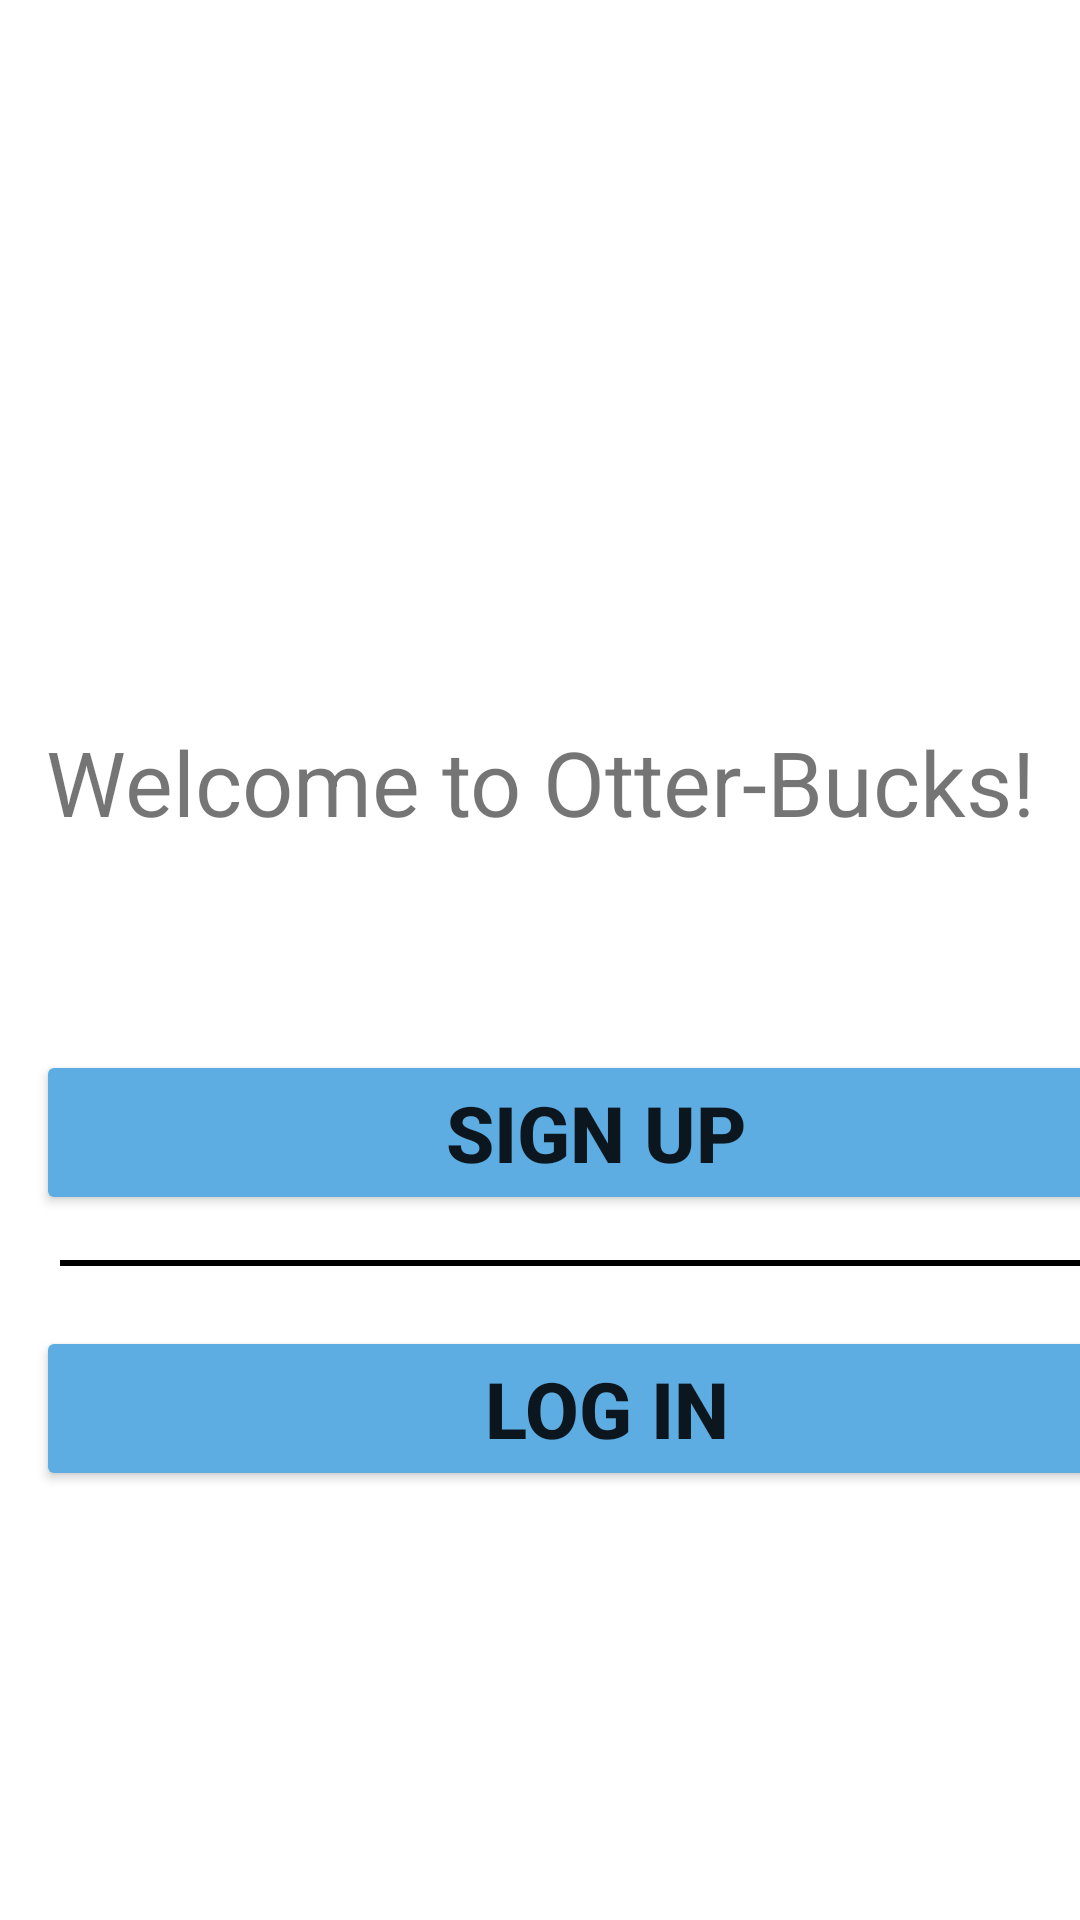

Here is an Android app screen rendered from its layout file. Give the layout XML and the strings, colors and styles it references.
<!-- AndroidManifest.xml: application theme Theme.Project3_androidApp -->
<!-- res/layout/activity_main.xml -->
<?xml version="1.0" encoding="utf-8"?>

<androidx.constraintlayout.widget.ConstraintLayout xmlns:android="http://schemas.android.com/apk/res/android"
    xmlns:app="http://schemas.android.com/apk/res-auto"
    xmlns:tools="http://schemas.android.com/tools"
    android:layout_width="match_parent"
    android:layout_height="match_parent"
    tools:context=".MainActivity">

    <TextView
        android:id="@+id/textView"
        android:layout_width="279dp"
        android:layout_height="225dp"
        android:background="@drawable/otterlogo3"
        app:layout_constraintBottom_toBottomOf="parent"
        app:layout_constraintEnd_toEndOf="parent"
        app:layout_constraintHorizontal_bias="0.5"
        app:layout_constraintStart_toStartOf="parent"
        app:layout_constraintTop_toTopOf="parent"
        app:layout_constraintVertical_bias="0.037" />

    <TextView
        android:layout_width="345dp"
        android:layout_height="35dp"
        android:gravity="center_horizontal"
        android:text="Welcome to Otter-Bucks!"
        android:textSize="30sp"
        app:layout_constraintEnd_toEndOf="parent"
        app:layout_constraintLeft_toLeftOf="parent"
        app:layout_constraintRight_toRightOf="parent"
        app:layout_constraintStart_toStartOf="parent"
        app:layout_constraintTop_toBottomOf="@+id/textView" />

    <Button
        android:id="@+id/signUp"
        android:layout_width="380dp"
        android:layout_height="wrap_content"
        android:layout_marginStart="12dp"
        android:layout_marginTop="350dp"
        android:backgroundTint="#5DADE2"
        android:text="Sign up "
        android:textSize="26sp"
        android:textStyle="bold"
        app:layout_constraintBottom_toBottomOf="parent"
        app:layout_constraintEnd_toEndOf="parent"
        app:layout_constraintHorizontal_bias="0.0"
        app:layout_constraintStart_toStartOf="parent"
        app:layout_constraintTop_toTopOf="parent"
        app:layout_constraintVertical_bias="0.0" />

    <LinearLayout
        android:layout_width="match_parent"
        android:layout_height="match_parent"
        android:orientation="vertical"
        tools:layout_editor_absoluteX="0dp"
        tools:layout_editor_absoluteY="78dp">

        <View
            android:layout_width="360dp"
            android:layout_height="2dp"
            android:layout_marginLeft="20dp"
            android:layout_marginTop="420dp"
            android:background="@color/black" />

        <Button
            android:id="@+id/logIn"
            android:layout_marginTop="20dp"
            android:layout_width="380dp"
            android:layout_height="wrap_content"
            android:layout_marginStart="12dp"
            android:backgroundTint="#5DADE2"
            android:text="Log In"
            android:textSize="26sp"
            android:textStyle="bold" />
    </LinearLayout>


</androidx.constraintlayout.widget.ConstraintLayout>
<!-- resources referenced by this layout -->
<resources>
  <style name="Theme.Project3_androidApp" parent="Theme.MaterialComponents.DayNight.DarkActionBar">
          
          <item name="colorPrimary">@color/purple_500</item>
          <item name="colorPrimaryVariant">@color/purple_700</item>
          <item name="colorOnPrimary">@color/white</item>
          
          <item name="colorSecondary">@color/teal_200</item>
          <item name="colorSecondaryVariant">@color/teal_700</item>
          <item name="colorOnSecondary">@color/black</item>
          
          <item name="android:statusBarColor" tools:targetApi="l">?attr/colorPrimaryVariant</item>
          
      </style>
  <!-- not gathered from this repository: default colours our renderer supplied (Android Studio template values) -->
  <color name="purple_500">#FF6200EE</color>
  <color name="purple_700">#FF3700B3</color>
  <color name="teal_200">#FF03DAC5</color>
  <color name="teal_700">#FF018786</color>
  <color name="black">#FF000000</color>
  <color name="white">#FFFFFFFF</color>
</resources>
